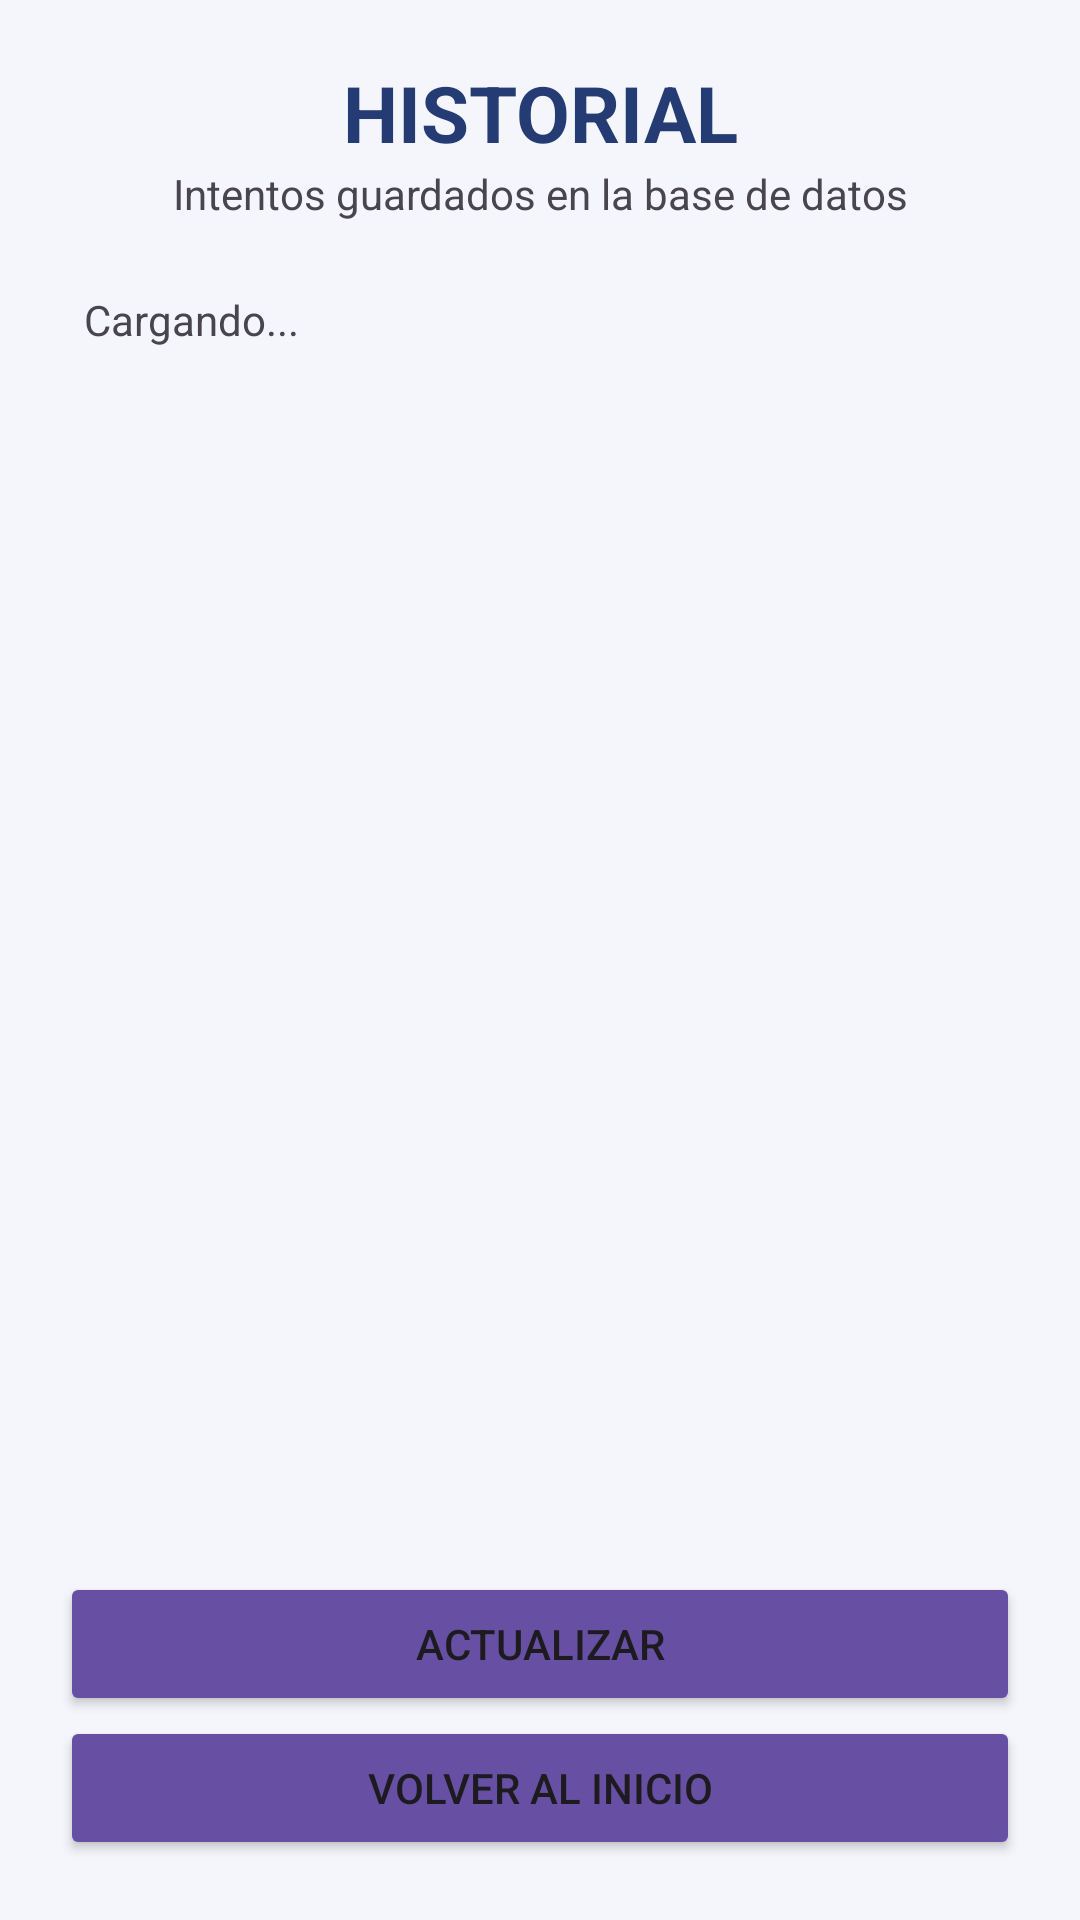

The Android layout XML behind this screen, and the referenced resources:
<!-- AndroidManifest.xml: application theme Theme.GualiTutorFase3 -->
<!-- res/layout/activity_historial.xml -->
<?xml version="1.0" encoding="utf-8"?>
<LinearLayout xmlns:android="http://schemas.android.com/apk/res/android" android:layout_width="match_parent" android:layout_height="match_parent" android:orientation="vertical" android:padding="20dp" android:background="#F4F6FB">
    <TextView android:layout_width="match_parent" android:layout_height="wrap_content" android:text="HISTORIAL" android:textSize="26sp" android:textStyle="bold" android:textColor="#243B73" android:gravity="center"/>
    <TextView android:layout_width="match_parent" android:layout_height="wrap_content" android:text="Intentos guardados en la base de datos" android:gravity="center" android:layout_marginBottom="15dp"/>
    <TextView android:id="@+id/estadoHistorial" android:layout_width="match_parent" android:layout_height="wrap_content" android:text="Cargando..." android:padding="8dp"/>
    <ListView android:id="@+id/listaHistorial" android:layout_width="match_parent" android:layout_height="0dp" android:layout_weight="1"/>
    <Button android:id="@+id/btnActualizarHistorial" android:layout_width="match_parent" android:layout_height="wrap_content" android:text="Actualizar" android:backgroundTint="#6750A4"/>
    <Button android:id="@+id/btnVolverHistorial" android:layout_width="match_parent" android:layout_height="wrap_content" android:text="Volver al inicio" android:backgroundTint="#6750A4"/>
</LinearLayout>
<!-- resources referenced by this layout -->
<resources>
  <style name="Theme.GualiTutorFase3" parent="Base.Theme.GualiTutorFase3" />
  <style name="Base.Theme.GualiTutorFase3" parent="Theme.Material3.DayNight.NoActionBar">
          
          
      </style>
</resources>
